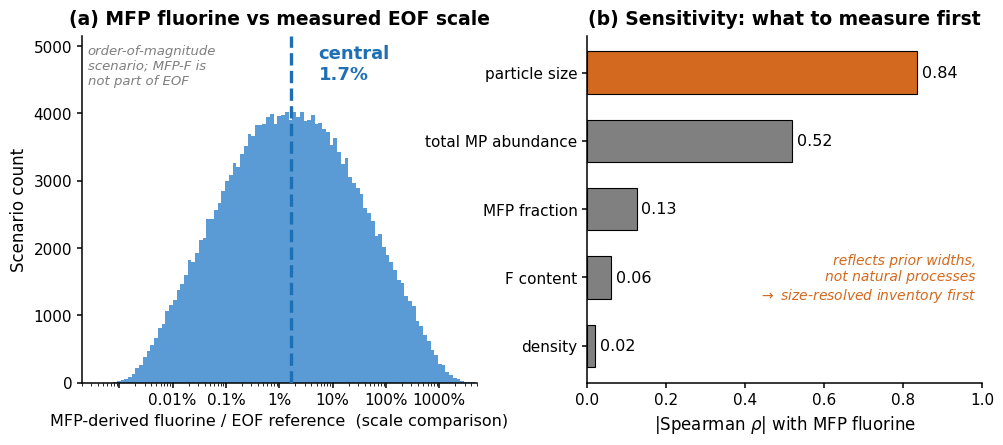

Source code (Python):
"""Fig 3 of the manuscript (mass-balance scenario; file name kept from earlier numbering).
   Same logic and seed (20260710) as code/rq1_massbalance.py. Output: Fig4.pdf (vector) + Fig4_preview.png"""
import numpy as np, matplotlib
matplotlib.use("Agg")
import matplotlib.pyplot as plt
from matplotlib.ticker import FuncFormatter
from scipy.stats import spearmanr

# ── 원 스크립트와 동일 (seed 20260710, N=200,000) ──────────────
rng=np.random.default_rng(20260710); N=200_000
EOF=rng.uniform(180,780,N)
mp_per_kg=10**rng.uniform(np.log10(140),np.log10(27259),N)
mp_per_g=mp_per_kg/1000.0
mfp_frac=rng.uniform(0.02,0.08,N)
mfp_per_g=mp_per_g*mfp_frac
d_um=10**rng.uniform(np.log10(20),np.log10(300),N); d_cm=d_um*1e-4
vol_cm3=0.3*(np.pi/6.0)*d_cm**3
density=rng.uniform(1.78,2.20,N)
mass_particle_g=vol_cm3*density
fwt=rng.uniform(0.39,0.76,N)
mfp_F=mfp_per_g*mass_particle_g*fwt*1e9
ratio=mfp_F/EOF
med=np.median(ratio)
logout=np.log(mfp_F)
rho={'particle size':spearmanr(np.log(d_um),logout).statistic,
     'total MP abundance':spearmanr(np.log(mp_per_kg),logout).statistic,
     'MFP fraction':spearmanr(np.log(mfp_frac),logout).statistic,
     'F content':spearmanr(np.log(fwt),logout).statistic,
     'density':spearmanr(np.log(density),logout).statistic}

plt.rcParams.update({'font.family':'sans-serif','font.sans-serif':['DejaVu Sans'],
                     'mathtext.fontset':'dejavusans','axes.linewidth':1.1,
                     'xtick.major.width':1.1,'ytick.major.width':1.1})
BLUE='#5B9BD5'; BLUE_D='#1F6FB4'; ORANGE='#D2691E'; GREY='#808080'

fig,axes=plt.subplots(1,2,figsize=(10.0,4.66))
fig.subplots_adjust(left=0.075,right=0.975,top=0.90,bottom=0.155,wspace=0.28)

# ── (a) scenario distribution ────────────────────────────────
ax=axes[0]
bins=np.logspace(np.log10(ratio.min()),np.log10(ratio.max()),100)
ax.hist(ratio,bins=bins,color=BLUE,edgecolor='none')
ax.set_xscale('log')
ax.axvline(med,color=BLUE_D,ls='--',lw=2.4,zorder=5)
ax.text(0.60,0.975,f'central\n{med*100:.1f}%',transform=ax.transAxes,color=BLUE_D,
        fontsize=13,fontweight='bold',va='top')
ax.text(0.015,0.975,'order-of-magnitude\nscenario; MFP-F is\nnot part of EOF',
        transform=ax.transAxes,fontsize=9.5,style='italic',color='#7F7F7F',va='top')
ax.set_xlim(2e-6,5e1); ax.set_ylim(0,ax.get_ylim()[1]*1.22)
ax.xaxis.set_major_formatter(FuncFormatter(
    lambda x,_: f"{x*100:g}%" if x>=1e-4 else ""))
ax.set_ylabel('Scenario count',fontsize=12)
ax.set_xlabel('MFP-derived fluorine / EOF reference  (scale comparison)',fontsize=11.5)
ax.set_title('(a) MFP fluorine vs measured EOF scale',fontsize=13.5,fontweight='bold',pad=8)
ax.spines[['top','right']].set_visible(False); ax.tick_params(labelsize=11)

# ── (b) global sensitivity ───────────────────────────────────
ax=axes[1]
names=list(rho); vals=[abs(rho[k]) for k in names]
y=np.arange(len(names))[::-1]
ax.barh(y,vals,color=[ORANGE if k=='particle size' else GREY for k in names],
        height=0.62,edgecolor='black',lw=0.8,zorder=3)
for yy,v in zip(y,vals):
    ax.text(v+0.012,yy,f"{v:.2f}",va='center',fontsize=11.5)
ax.set_yticks(y); ax.set_yticklabels(names,fontsize=12.5)
ax.set_xlim(0,1.0); ax.set_xlabel(r'|Spearman $\rho$| with MFP fluorine',fontsize=12)
ax.set_title('(b) Sensitivity: what to measure first',fontsize=13.5,fontweight='bold',pad=8)
ax.text(0.985,0.30,'reflects prior widths,\nnot natural processes\n'
        r'$\rightarrow$ size-resolved inventory first',
        transform=ax.transAxes,fontsize=10,style='italic',color=ORANGE,ha='right',va='center')
ax.spines[['top','right']].set_visible(False); ax.tick_params(labelsize=11)

fig.savefig('Fig4.pdf',facecolor='white')
fig.savefig('Fig4_preview.png',dpi=200,facecolor='white')
print(f"median ratio = {med:.4f} ({med*100:.1f}%)")
print("rho:", {k:round(abs(v),3) for k,v in rho.items()})
